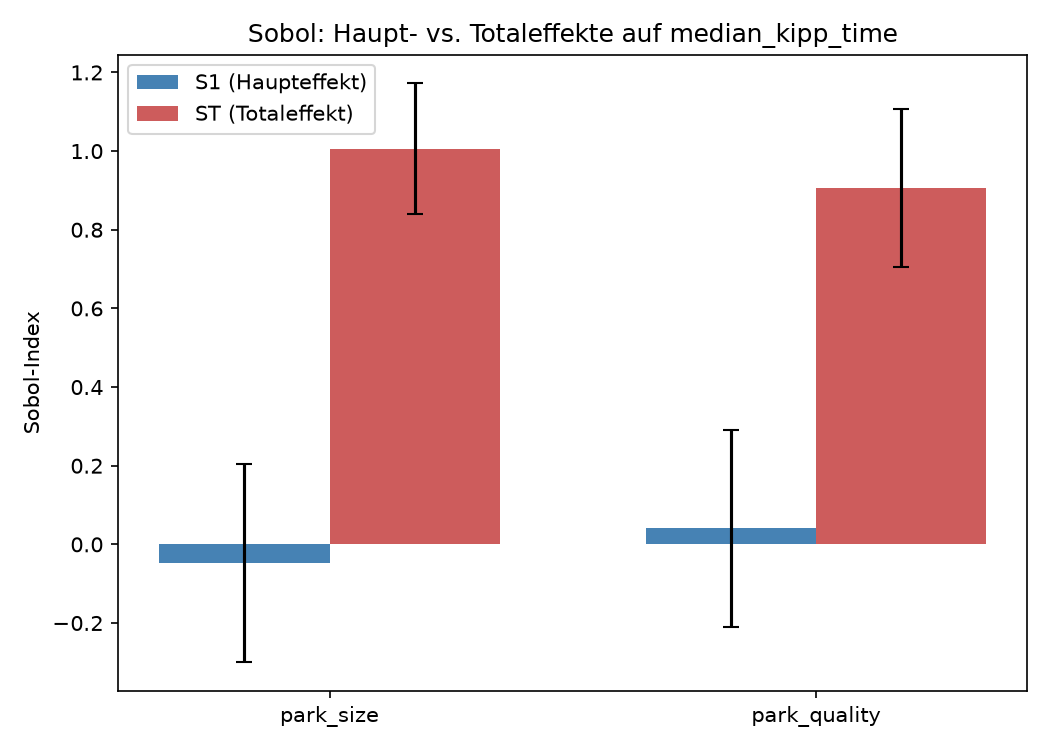

Source data for this figure (header and first rows):
parameter, S1, S1_conf, ST, ST_conf
park_size, -0.04786, 0.2524, 1.006, 0.1656
park_quality, 0.0405, 0.2499, 0.9056, 0.2008
